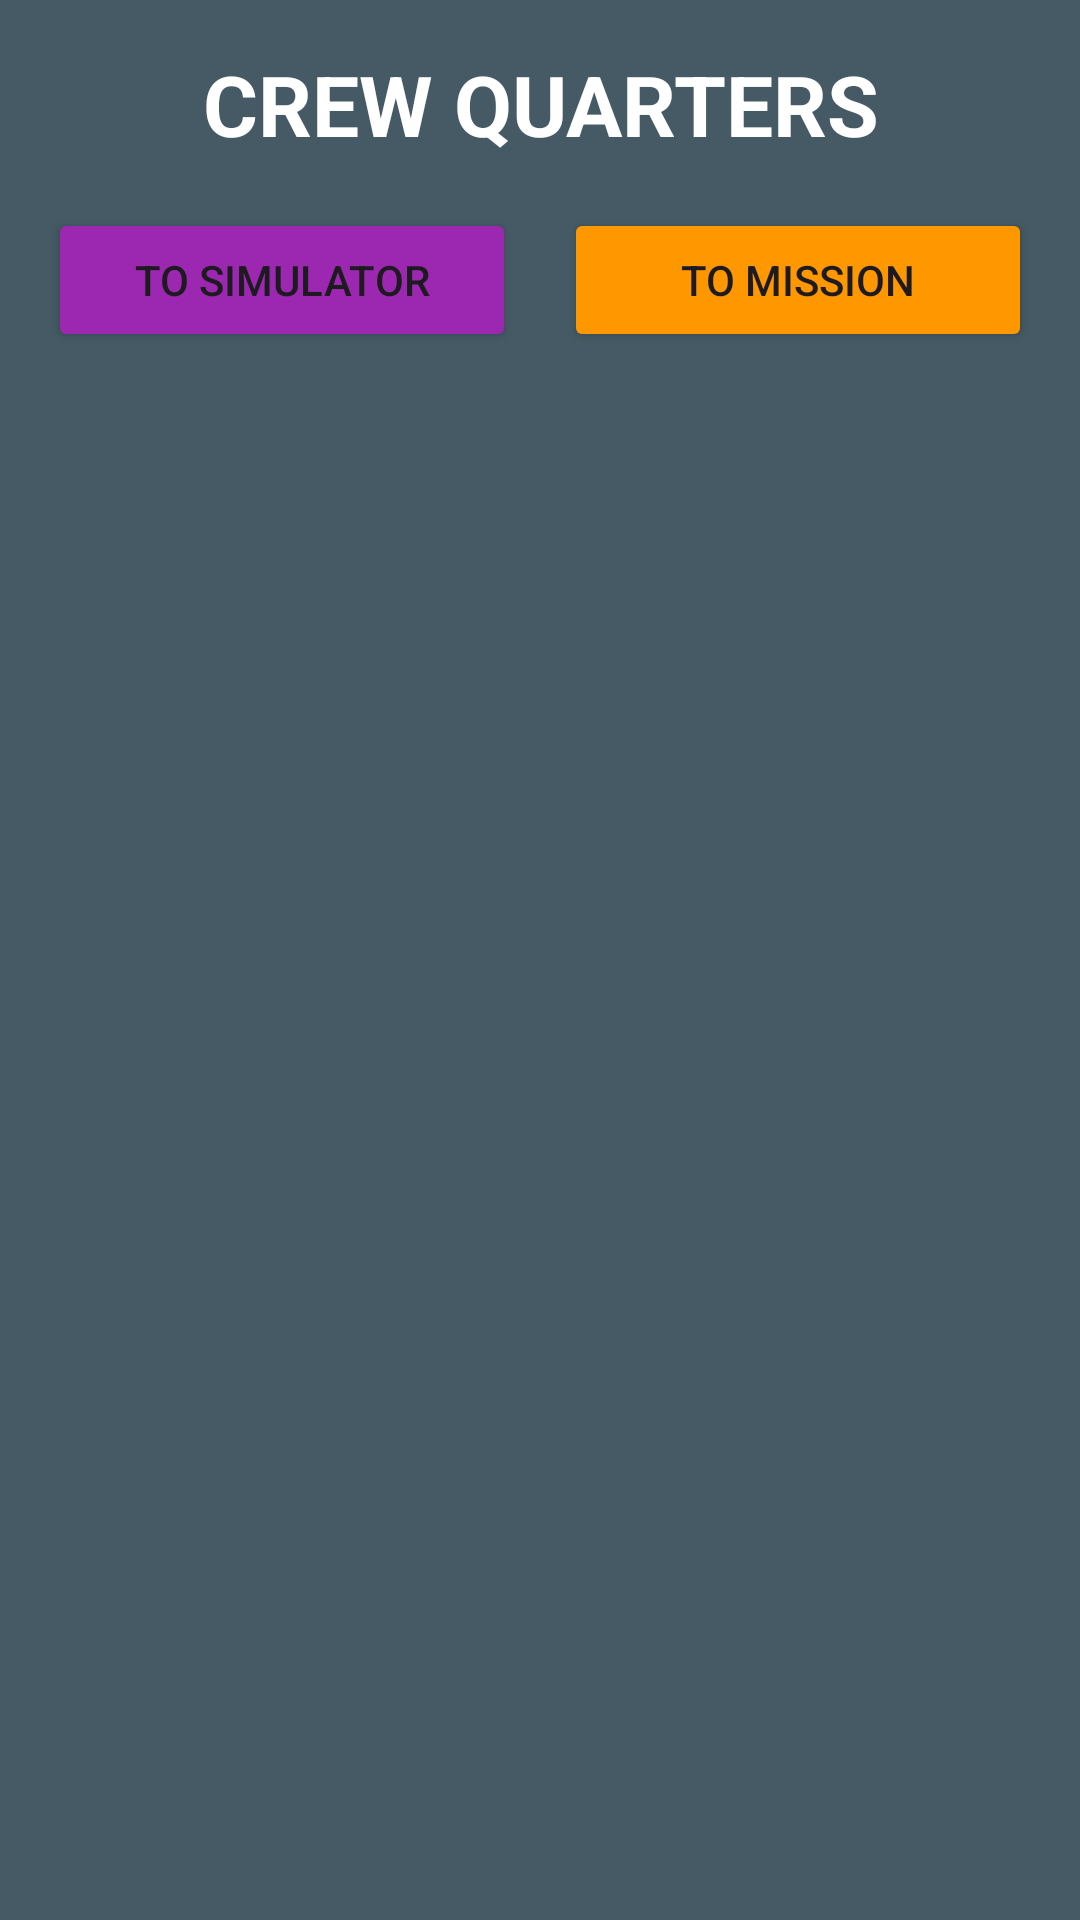

Here is an Android app screen rendered from its layout file. Give the layout XML and the strings, colors and styles it references.
<!-- AndroidManifest.xml: application theme Theme.SpaceColony -->
<!-- res/layout/activity_quarters.xml -->
<?xml version="1.0" encoding="utf-8"?>
<LinearLayout xmlns:android="http://schemas.android.com/apk/res/android"
    android:layout_width="match_parent"
    android:layout_height="match_parent"
    android:orientation="vertical"
    android:padding="16dp"
    android:background="#455A64"
    android:fitsSystemWindows="true">

    <TextView
        android:layout_width="match_parent"
        android:layout_height="wrap_content"
        android:text="CREW QUARTERS"
        android:textColor="#FFFFFF"
        android:textSize="28sp"
        android:textStyle="bold"
        android:textAlignment="center"
        android:layout_marginBottom="16dp"/>

    <LinearLayout
        android:layout_width="match_parent"
        android:layout_height="wrap_content"
        android:orientation="horizontal"
        android:layout_marginBottom="16dp">

        <Button
            android:id="@+id/btn_move_simulator"
            android:layout_width="0dp"
            android:layout_height="wrap_content"
            android:layout_weight="1"
            android:text="TO SIMULATOR"
            android:backgroundTint="#9C27B0"
            android:layout_marginEnd="8dp"/>

        <Button
            android:id="@+id/btn_move_mission"
            android:layout_width="0dp"
            android:layout_height="wrap_content"
            android:layout_weight="1"
            android:text="TO MISSION"
            android:backgroundTint="#FF9800"
            android:layout_marginStart="8dp"/>
    </LinearLayout>

    <androidx.recyclerview.widget.RecyclerView
        android:id="@+id/rv_quarters"
        android:layout_width="match_parent"
        android:layout_height="match_parent"/>
</LinearLayout>
<!-- resources referenced by this layout -->
<resources>
  <style name="Theme.SpaceColony" parent="Base.Theme.SpaceColony" />
  <style name="Base.Theme.SpaceColony" parent="Theme.Material3.DayNight.NoActionBar">
          
          
      </style>
</resources>
